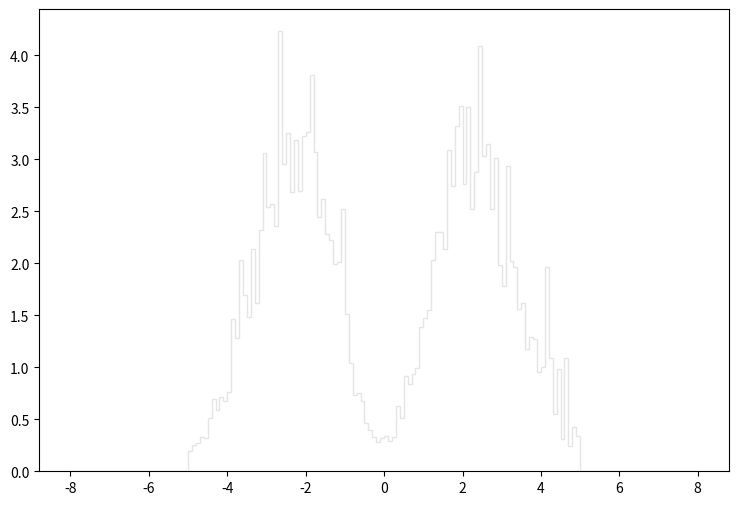

This chart was generated by the following Python code: (Note: this script raises an exception after producing the figure.)
def selection_4():

    # Library import
    import numpy
    import matplotlib
    import matplotlib.pyplot   as plt
    import matplotlib.gridspec as gridspec

    # Library version
    matplotlib_version = matplotlib.__version__
    numpy_version      = numpy.__version__

    # Histo binning
    xBinning = numpy.linspace(-8.0,8.0,161,endpoint=True)

    # Creating data sequence: middle of each bin
    xData = numpy.array([-7.95,-7.85,-7.75,-7.65,-7.55,-7.45,-7.35,-7.25,-7.15,-7.05,-6.95,-6.85,-6.75,-6.65,-6.55,-6.45,-6.35,-6.25,-6.15,-6.05,-5.95,-5.85,-5.75,-5.65,-5.55,-5.45,-5.35,-5.25,-5.15,-5.05,-4.95,-4.85,-4.75,-4.65,-4.55,-4.45,-4.35,-4.25,-4.15,-4.05,-3.95,-3.85,-3.75,-3.65,-3.55,-3.45,-3.35,-3.25,-3.15,-3.05,-2.95,-2.85,-2.75,-2.65,-2.55,-2.45,-2.35,-2.25,-2.15,-2.05,-1.95,-1.85,-1.75,-1.65,-1.55,-1.45,-1.35,-1.25,-1.15,-1.05,-0.95,-0.85,-0.75,-0.65,-0.55,-0.45,-0.35,-0.25,-0.15,-0.05,0.05,0.15,0.25,0.35,0.45,0.55,0.65,0.75,0.85,0.95,1.05,1.15,1.25,1.35,1.45,1.55,1.65,1.75,1.85,1.95,2.05,2.15,2.25,2.35,2.45,2.55,2.65,2.75,2.85,2.95,3.05,3.15,3.25,3.35,3.45,3.55,3.65,3.75,3.85,3.95,4.05,4.15,4.25,4.35,4.45,4.55,4.65,4.75,4.85,4.95,5.05,5.15,5.25,5.35,5.45,5.55,5.65,5.75,5.85,5.95,6.05,6.15,6.25,6.35,6.45,6.55,6.65,6.75,6.85,6.95,7.05,7.15,7.25,7.35,7.45,7.55,7.65,7.75,7.85,7.95])

    # Creating weights for histo: y5_ETA_0
    y5_ETA_0_weights = numpy.array([0.0,0.0,0.0,0.0,0.0,0.0,0.0,0.0,0.0,0.0,0.0,0.0,0.0,0.0,0.0,0.0,0.0,0.0,0.0,0.0,0.0,0.0,0.0,0.0,0.0,0.0,0.0,0.0,0.0,0.0,0.123963584866,0.136780241472,0.178449423346,0.195549036855,0.229717968228,0.238286559882,0.26502042835,0.288499593297,0.367554880236,0.38359950186,0.448775226671,0.462678449779,0.509721031941,0.599481672776,0.591986098517,0.620813723802,0.65822924522,0.704163918037,0.754421915306,0.79399290393,0.821727407981,0.842032284759,0.871928251196,0.871914662121,0.936022325552,0.911485251066,0.977801139292,0.931818505031,0.956367170199,0.943495917483,0.953223697258,0.886883828311,0.90189296237,0.777975380521,0.786469352162,0.734154208647,0.645397960374,0.594106393998,0.533207351135,0.400735446163,0.363323681724,0.309902827098,0.238313458258,0.190202095296,0.148526558532,0.121813113644,0.0908127950023,0.066246424068,0.0513014384393,0.0299262460957,0.0341982158314,0.0470182816969,0.0822865293228,0.0951046247723,0.135747631594,0.173113353047,0.224419387792,0.252193779777,0.310970328926,0.363356695185,0.459512994509,0.507543982085,0.568469004063,0.631531108027,0.656066983476,0.771466213283,0.800348594549,0.875195624534,0.932840883135,0.909344571972,0.959601769883,0.978803133782,0.958523436762,0.936019527801,0.952169744537,0.91365071024,0.867681665055,0.906146742728,0.874103702337,0.851667339076,0.798260273364,0.758696878635,0.722373679092,0.692438144463,0.631561083929,0.554606548181,0.535324848865,0.504348950592,0.475537712134,0.386831703473,0.35794400648,0.368649919927,0.315250408142,0.262868638189,0.246843560853,0.194494684456,0.202998288353,0.160293059365,0.136783878549,0.0908326590334,0.0,0.0,0.0,0.0,0.0,0.0,0.0,0.0,0.0,0.0,0.0,0.0,0.0,0.0,0.0,0.0,0.0,0.0,0.0,0.0,0.0,0.0,0.0,0.0,0.0,0.0,0.0,0.0,0.0,0.0])

    # Creating weights for histo: y5_ETA_1
    y5_ETA_1_weights = numpy.array([0.0,0.0,0.0,0.0,0.0,0.0,0.0,0.0,0.0,0.0,0.0,0.0,0.0,0.0,0.0,0.0,0.0,0.0,0.0,0.0,0.0,0.0,0.0,0.0,0.0,0.0,0.0,0.0,0.0,0.0,0.0,0.0,0.0,0.0,0.0,0.0,0.0,0.0,0.0,0.0,0.0,0.0,0.0,0.0,0.0,0.0,0.0,0.0,0.0,0.0,0.0,0.0,0.0,0.0,0.0,0.0,0.0,0.0,0.0,0.0,0.0,0.0,0.0,0.0,0.0,0.0,0.0,0.0,0.0,0.0,0.0,0.0,0.0,0.0,0.0,0.0,0.0,0.0,0.0,0.0,0.0,0.0,0.0,0.0,0.0,0.0,0.0,0.0,0.0,0.0,0.0,0.0,0.0,0.0,0.0,0.0,0.0,0.0,0.0,0.0,0.0,0.0,0.0,0.0,0.0,0.0,0.0,0.0,0.0,0.0,0.0,0.0,0.0,0.0,0.0,0.0,0.0,0.0,0.0,0.0,0.0,0.0,0.0,0.0,0.0,0.0,0.0,0.0,0.0,0.0,0.0,0.0,0.0,0.0,0.0,0.0,0.0,0.0,0.0,0.0,0.0,0.0,0.0,0.0,0.0,0.0,0.0,0.0,0.0,0.0,0.0,0.0,0.0,0.0,0.0,0.0,0.0,0.0,0.0,0.0])

    # Creating weights for histo: y5_ETA_2
    y5_ETA_2_weights = numpy.array([0.0,0.0,0.0,0.0,0.0,0.0,0.0,0.0,0.0,0.0,0.0,0.0,0.0,0.0,0.0,0.0,0.0,0.0,0.0,0.0,0.0,0.0,0.0,0.0,0.0,0.0,0.0,0.0,0.0,0.0,0.0,0.0,0.0,0.0,0.0,0.0,0.0,0.0,0.0,0.0,0.0,0.0,0.0,0.0,0.0,0.0,0.0,0.0,0.0,0.0,0.0,0.0,0.0,1.0521138287,0.0,0.0,0.0,0.0,0.0,0.0,0.0,0.0,0.0,0.0,0.0,0.0,0.0,0.0,0.0,1.0529581672,0.0,0.0,0.0,0.0,0.0,0.0,0.0,0.0,0.0,0.0,0.0,0.0,0.0,0.0,0.0,0.0,0.0,0.0,0.0,0.0,0.0,0.0,0.0,0.0,0.0,0.0,0.0,0.0,0.0,0.0,0.0,0.0,0.0,0.0,0.0,0.0,0.0,0.0,0.0,0.0,0.0,0.0,0.0,0.0,0.0,0.0,0.0,0.0,0.0,0.0,0.0,1.05462838872,0.0,0.0,0.0,0.0,0.0,0.0,0.0,0.0,0.0,0.0,0.0,0.0,0.0,0.0,0.0,0.0,0.0,0.0,0.0,0.0,0.0,0.0,0.0,0.0,0.0,0.0,0.0,0.0,0.0,0.0,0.0,0.0,0.0,0.0,0.0,0.0,0.0,0.0])

    # Creating weights for histo: y5_ETA_3
    y5_ETA_3_weights = numpy.array([0.0,0.0,0.0,0.0,0.0,0.0,0.0,0.0,0.0,0.0,0.0,0.0,0.0,0.0,0.0,0.0,0.0,0.0,0.0,0.0,0.0,0.0,0.0,0.0,0.0,0.0,0.0,0.0,0.0,0.0,0.0,0.0,0.0,0.0,0.0,0.0,0.23066382848,0.0,0.0,0.0,0.0,0.69099811103,0.230610340271,0.690550070428,0.460764801152,0.229973208092,0.460868549833,0.0,0.690745655905,0.92192538431,0.461177106097,0.691462290316,0.0,0.460062384154,0.461170189518,0.690533931745,0.230742908031,0.461014566496,0.230587822965,0.460908128034,0.460429347082,0.920029088968,0.460863938781,0.23001086502,0.230176939761,0.0,0.230587822965,0.0,0.23075470464,0.0,0.229943159399,0.0,0.0,0.0,0.0,0.0,0.0,0.0,0.0,0.0,0.0,0.0,0.0,0.230742908031,0.0,0.230587822965,0.0,0.0,0.0,0.0,0.0,0.0,0.23001086502,0.23048899274,0.230635893187,0.0,0.690700698143,0.230455985289,0.459667370656,0.690855168402,0.0,0.461102176493,0.0,0.230559772396,1.61298920284,0.691325495758,0.921506931295,0.230513200765,0.691642121363,0.0,0.0,1.38141215541,0.461120236449,0.459480623029,0.0,0.460105804898,0.0,0.230541942993,0.230742908031,0.229922717067,0.230742908031,0.230578408733,0.460551539973,0.0,0.459871025475,0.0,0.690196172149,0.0,0.230610340271,0.230350853292,0.0,0.0,0.0,0.0,0.0,0.0,0.0,0.0,0.0,0.0,0.0,0.0,0.0,0.0,0.0,0.0,0.0,0.0,0.0,0.0,0.0,0.0,0.0,0.0,0.0,0.0,0.0,0.0,0.0,0.0])

    # Creating weights for histo: y5_ETA_4
    y5_ETA_4_weights = numpy.array([0.0,0.0,0.0,0.0,0.0,0.0,0.0,0.0,0.0,0.0,0.0,0.0,0.0,0.0,0.0,0.0,0.0,0.0,0.0,0.0,0.0,0.0,0.0,0.0,0.0,0.0,0.0,0.0,0.0,0.0,0.05545008295,0.0831777596128,0.0276925074851,0.027726153255,0.0277278574713,0.138467538512,0.110770483885,0.138468038621,0.138489466352,0.0553487532476,0.138585410269,0.0276913687762,0.277053718179,0.387612271414,0.277008439113,0.193620864695,0.498687552275,0.415239426243,0.24928087786,0.692425403919,0.581351277156,0.304795244004,0.692108796686,0.996993098496,0.636848716546,0.691768338119,0.470845350736,0.803079054734,0.415369454486,0.802854775249,0.719636314487,0.913857732707,0.553833376828,0.470773796732,0.664714384721,0.581804837213,0.387625351179,0.581451298882,0.470799571561,0.44290697446,0.304595315961,0.277145622757,0.110634915977,0.193828756005,0.276783774928,0.110826303702,0.0830547328898,0.083002067604,0.110929056791,0.166321242549,0.16600328887,0.138467115343,0.0830580797706,0.0830102232217,0.110818802073,0.193788824255,0.332195772683,0.22146460503,0.193890153957,0.470782644808,0.332112985469,0.360244172857,0.359669317221,0.443342068968,0.443055852952,0.415209419725,0.581595560987,0.664560120443,0.83081315587,0.664665912654,0.581453607075,0.968949314709,0.553693731111,0.720213362907,0.49825476596,0.44313702443,0.498355557084,0.470617993659,0.664940587701,0.387776153166,0.387511095592,0.249240138241,0.304442705889,0.3601151833,0.470802649153,0.249112264312,0.332385198444,0.221423480712,0.277017979647,0.193772513019,0.138378519176,0.193801250031,0.166183251037,0.166275886544,0.166081190407,0.0554844750358,0.0830488854658,0.0276603697351,0.0276946271763,0.0,0.0,0.0,0.0,0.0,0.0,0.0,0.0,0.0,0.0,0.0,0.0,0.0,0.0,0.0,0.0,0.0,0.0,0.0,0.0,0.0,0.0,0.0,0.0,0.0,0.0,0.0,0.0,0.0,0.0,0.0])

    # Creating weights for histo: y5_ETA_5
    y5_ETA_5_weights = numpy.array([0.0,0.0,0.0,0.0,0.0,0.0,0.0,0.0,0.0,0.0,0.0,0.0,0.0,0.0,0.0,0.0,0.0,0.0,0.0,0.0,0.0,0.0,0.0,0.0,0.0,0.0,0.0,0.0,0.0,0.0,0.0100443142388,0.0,0.0200705081335,0.0403254238405,0.0201716446551,0.0807139351212,0.0403455892468,0.030260197778,0.0806791629942,0.0705938504151,0.0605965119242,0.0806781920448,0.0604864730098,0.100840624817,0.110916652692,0.13112362777,0.221872264731,0.10081410576,0.130995037653,0.21162795918,0.211776271708,0.191593388313,0.23187201239,0.221743613929,0.292322535996,0.312413421931,0.342685137597,0.302353718144,0.42351485844,0.282287652104,0.403241069903,0.343065142937,0.42340677963,0.342795401044,0.302421684605,0.372950724145,0.413297436052,0.302516716282,0.32277248157,0.222001279638,0.242022439266,0.110888070368,0.141110874455,0.161211105779,0.161368338905,0.121019685099,0.120890730875,0.110996573968,0.0705593817098,0.0806561029449,0.0806338924763,0.0705978555816,0.070434796759,0.120967739303,0.141047216582,0.15119752209,0.0704618012904,0.241809922706,0.201776888155,0.282432930415,0.312517070785,0.211625046331,0.372880937153,0.383079426027,0.373123128356,0.352770510861,0.41328062649,0.302618969396,0.37303258732,0.494209384176,0.433465573152,0.43355963388,0.322750149733,0.332731085246,0.463746634206,0.322540546021,0.282327036241,0.262217520214,0.231835723154,0.151275319414,0.120967678619,0.121073936899,0.161232527351,0.11089383538,0.151283390432,0.0906901979407,0.0605352025351,0.0806960939252,0.100809129644,0.0302337454741,0.0806204205527,0.0302729718317,0.0504105786403,0.0201469582655,0.0503570186415,0.0100585689903,0.0604895315006,0.040328367031,0.0100846025723,0.0100914781081,0.0,0.0,0.0,0.0,0.0,0.0,0.0,0.0,0.0,0.0,0.0,0.0,0.0,0.0,0.0,0.0,0.0,0.0,0.0,0.0,0.0,0.0,0.0,0.0,0.0,0.0,0.0,0.0,0.0,0.0])

    # Creating weights for histo: y5_ETA_6
    y5_ETA_6_weights = numpy.array([0.0,0.0,0.0,0.0,0.0,0.0,0.0,0.0,0.0,0.0,0.0,0.0,0.0,0.0,0.0,0.0,0.0,0.0,0.0,0.0,0.0,0.0,0.0,0.0,0.0,0.0,0.0,0.0,0.0,0.0,0.00566309539064,0.0113244132452,0.0056547040351,0.0141573479573,0.0226123600677,0.0169586563776,0.00848836976858,0.0169688406592,0.0141492644002,0.0339532905478,0.0395971562296,0.0452857334853,0.0396057361117,0.0311424403752,0.0311244687926,0.0622420428996,0.0651058767297,0.0792405976527,0.0848407213257,0.0990240359307,0.093402635689,0.113215199396,0.141482217329,0.118821017341,0.155623748293,0.172614531135,0.175378561314,0.220652098286,0.23477562304,0.268758150594,0.26310223845,0.313980862344,0.305570461773,0.254651785604,0.274457577745,0.260330051611,0.265908398543,0.240512870927,0.212165786919,0.189578458561,0.195223867083,0.181109537808,0.0989646693025,0.0905352237018,0.0396101222397,0.0650598608598,0.0452921587782,0.0395876144773,0.0226458562352,0.0226358335478,0.0226454522497,0.0169651893999,0.0622599336851,0.0565773969742,0.0622544317877,0.0848446072813,0.104685103699,0.0961781698357,0.149932747125,0.124479391873,0.155547491225,0.217833126081,0.212187679085,0.297118123662,0.299850873823,0.232018095103,0.243329880916,0.240437114031,0.263139020366,0.277251926073,0.268736181479,0.214971639214,0.20933973535,0.169716223877,0.135762937177,0.186729668381,0.152796234682,0.144295649162,0.116023860352,0.121641720912,0.096183710208,0.0820483352133,0.0763893835595,0.0565772046002,0.0594113358788,0.0707144648604,0.0339634286596,0.0395983874234,0.0368071824876,0.0198080660023,0.0424610670093,0.0254593419321,0.0169804600511,0.0113156255991,0.00282145382954,0.0113134594674,0.00849051666285,0.0,0.00282933577863,0.00283044000561,0.0,0.0,0.0,0.0,0.0,0.0,0.0,0.0,0.0,0.0,0.0,0.0,0.0,0.0,0.0,0.0,0.0,0.0,0.0,0.0,0.0,0.0,0.0,0.0,0.0,0.0,0.0,0.0,0.0,0.0])

    # Creating weights for histo: y5_ETA_7
    y5_ETA_7_weights = numpy.array([0.0,0.0,0.0,0.0,0.0,0.0,0.0,0.0,0.0,0.0,0.0,0.0,0.0,0.0,0.0,0.0,0.0,0.0,0.0,0.0,0.0,0.0,0.0,0.0,0.0,0.0,0.0,0.0,0.0,0.0,0.0,0.0,0.0,0.0,0.00152224003888,0.00153784437083,0.00151845298118,0.0,0.00304282346156,0.0,0.00455987978059,0.00153528736838,0.00607883612732,0.0061430223242,0.00305709611987,0.00303536159906,0.00456998372142,0.00760634850674,0.0151947389159,0.0167245329828,0.0137570158429,0.021328129943,0.0198004509566,0.015257884115,0.0137029217707,0.0167545576742,0.0289614912191,0.0243696630872,0.0425504585923,0.0335376866604,0.0365092567201,0.0487400233239,0.0562887813766,0.045793302507,0.0472321599249,0.0624167842655,0.0548971883294,0.0533117168339,0.0472676436511,0.0456961387772,0.0411526739125,0.0335059368195,0.0228747855741,0.0167619072838,0.00457807183684,0.00760406327442,0.0121660971287,0.0,0.0,0.00304282346156,0.00152156179516,0.0,0.00761302341748,0.0106751591009,0.0152662735408,0.016838321955,0.0182270318757,0.0304977368726,0.0274602920964,0.0243908257091,0.0457022240649,0.0623720958031,0.0471437991841,0.0578884203672,0.0502632830915,0.0593043663814,0.0593957638581,0.0670210901912,0.0533421787207,0.0471898110489,0.0258863649235,0.0304787602278,0.0335365523155,0.0289759541165,0.0137217329902,0.00610136114474,0.0122339096844,0.0258531971514,0.0137202205304,0.0121798865088,0.00762118479267,0.0152380921598,0.00758493183881,0.0076224006686,0.00914940259282,0.00303137603101,0.00609826414686,0.00455158488356,0.00304607879509,0.0,0.00303825181532,0.0,0.0,0.0,0.00151228970726,0.0,0.00152058342269,0.0,0.0,0.0,0.0,0.0,0.0,0.0,0.0,0.0,0.0,0.0,0.0,0.0,0.0,0.0,0.0,0.0,0.0,0.0,0.0,0.0,0.0,0.0,0.0,0.0,0.0,0.0,0.0,0.0,0.0,0.0,0.0,0.0])

    # Creating weights for histo: y5_ETA_8
    y5_ETA_8_weights = numpy.array([0.0,0.0,0.0,0.0,0.0,0.0,0.0,0.0,0.0,0.0,0.0,0.0,0.0,0.0,0.0,0.0,0.0,0.0,0.0,0.0,0.0,0.0,0.0,0.0,0.0,0.0,0.0,0.0,0.0,0.0,0.00018082205062,0.0,0.0,0.0,0.0,0.000180753035849,0.0,0.000722821120371,0.000541524477662,0.0,0.0,0.000180679746168,0.0,0.00126364043037,0.000721804384905,0.0010852353217,0.0007213291381,0.000902550681031,0.000723317164037,0.000904125850748,0.00126271458489,0.00234786980016,0.00252721692964,0.00270863257661,0.00162588055426,0.00234701366268,0.00216590496198,0.00288903765016,0.00686207089797,0.00649590748461,0.0084851042078,0.0117355689786,0.0122776468839,0.0162535061941,0.0162515420461,0.0187819231797,0.0227447497899,0.0225697210903,0.020226912245,0.0139036071594,0.013899675012,0.0111933408738,0.0102907840307,0.00487520034229,0.00469704441084,0.00306826384973,0.00180435460067,0.000541912300621,0.000541463242457,0.00018018397209,0.000180724112806,0.0,0.000722440999952,0.00234846135534,0.0027107877477,0.00523391924938,0.00631555632886,0.0104757875215,0.00848546237598,0.0155320245457,0.0144433357896,0.0173375772767,0.0187798396423,0.0193192948322,0.0180574144325,0.018956093046,0.0155243951784,0.0104751482105,0.00993068636872,0.00866606386433,0.00704354662477,0.00523739309555,0.00253010846368,0.00270739785923,0.00216557644859,0.00270610729841,0.00144404049726,0.0010818777839,0.00162527821552,0.000542347879338,0.000722736777542,0.00126372900959,0.00198743784786,0.000542567016641,0.000540929071211,0.000180619974447,0.000542204997195,0.000542754573524,0.000180753035849,0.000361448033049,0.0,0.00018046892761,0.00018018397209,0.0,0.000360340176519,0.0,0.00018082205062,0.0,0.0,0.0,0.0,0.0,0.0,0.0,0.0,0.0,0.0,0.0,0.0,0.0,0.0,0.0,0.0,0.0,0.0,0.0,0.0,0.0,0.0,0.0,0.0,0.0,0.0,0.0,0.0,0.0,0.0,0.0,0.0,0.0])

    # Creating weights for histo: y5_ETA_9
    y5_ETA_9_weights = numpy.array([0.0,0.0,0.0,0.0,0.0,0.0,0.0,0.0,0.0,0.0,0.0,0.0,0.0,0.0,0.0,0.0,0.0,0.0,0.0,0.0,0.0,0.0,0.0,0.0,0.0,0.0,0.0,0.0,0.0,0.0,0.0,0.0,0.0,0.0,0.0,0.0,0.0,0.0,0.0,0.0,0.0,0.0,0.0,0.0,0.0,0.0,0.0,0.0,0.0,0.0,0.0121240822392,0.0,0.0,0.0,0.0,0.0,0.0,0.0,0.0,0.0,0.0,0.0121753353338,0.0,0.0,0.0,0.0,0.0,0.0,0.0,0.0,0.0,0.0,0.0,0.0,0.0,0.0,0.0,0.0,0.0,0.0,0.0,0.0,0.0,0.0,0.0,0.0,0.0,0.0,0.0,0.0,0.0,0.0,0.0,0.0,0.0,0.0,0.0,0.0,0.0,0.0,0.0,0.0,0.0,0.0,0.0,0.0,0.0,0.0,0.0,0.0,0.0,0.0,0.0,0.0,0.0,0.0,0.0,0.0,0.0,0.0,0.0,0.0,0.0,0.0,0.0121313846429,0.012170493784,0.0,0.0,0.0,0.0,0.0,0.0,0.0,0.0,0.0,0.0,0.0,0.0,0.0,0.0,0.0,0.0,0.0,0.0,0.0,0.0,0.0,0.0,0.0,0.0,0.0,0.0,0.0,0.0,0.0,0.0,0.0,0.0,0.0,0.0])

    # Creating weights for histo: y5_ETA_10
    y5_ETA_10_weights = numpy.array([0.0,0.0,0.0,0.0,0.0,0.0,0.0,0.0,0.0,0.0,0.0,0.0,0.0,0.0,0.0,0.0,0.0,0.0,0.0,0.0,0.0,0.0,0.0,0.0,0.0,0.0,0.0,0.0,0.0,0.0,0.0,0.0200482816269,0.010032919325,0.0200940397991,0.0100262832744,0.010040728874,0.0100696696577,0.0100271592661,0.0301165257319,0.0401877986198,0.0,0.0502017229729,0.010040728874,0.0,0.0301145712787,0.0402058597513,0.0,0.0100568562125,0.0401512714171,0.0,0.0301337191358,0.0100702894631,0.0,0.050140155629,0.0300994521571,0.0100355638284,0.0100184158769,0.0401671012489,0.0100262832744,0.0301196784758,0.0,0.0,0.0100367001384,0.0100153623019,0.0,0.0,0.0,0.0100369728528,0.0100609841169,0.0,0.0,0.0100568562125,0.0100602899348,0.0,0.0,0.0,0.0,0.0,0.0,0.0,0.0,0.0,0.0,0.0,0.0,0.0,0.0,0.0,0.0,0.0,0.0,0.0,0.0100340928234,0.0100568562125,0.0,0.0,0.0100532489446,0.0200646444914,0.0301498340782,0.0200868128673,0.0301214387233,0.0301310828965,0.010045943504,0.0200609297906,0.0200572522781,0.0,0.0301088194839,0.010045943504,0.0,0.0301025759767,0.0200638924608,0.0201178403294,0.0300965762597,0.0100299566548,0.0200777058588,0.0100187051194,0.0301077410223,0.0301692711779,0.0100355638284,0.0100324441408,0.0200798255935,0.0,0.0100369728528,0.0200832055994,0.0,0.0,0.0100696696577,0.0,0.0100187051194,0.0,0.0,0.0,0.0,0.0,0.0,0.0,0.0,0.0,0.0,0.0,0.0,0.0,0.0,0.0,0.0,0.0,0.0,0.0,0.0,0.0,0.0,0.0,0.0,0.0,0.0,0.0,0.0,0.0,0.0,0.0])

    # Creating weights for histo: y5_ETA_11
    y5_ETA_11_weights = numpy.array([0.0,0.0,0.0,0.0,0.0,0.0,0.0,0.0,0.0,0.0,0.0,0.0,0.0,0.0,0.0,0.0,0.0,0.0,0.0,0.0,0.0,0.0,0.0,0.0,0.0,0.0,0.0,0.0,0.0,0.0,0.0,0.0,0.027528906052,0.0275004145408,0.00549723253823,0.0164559054838,0.0110056171082,0.0770310847232,0.0440020169472,0.0550197773788,0.0330105907486,0.0549847571553,0.0880434418024,0.121014169624,0.0934786861076,0.088023372208,0.0990548644673,0.148394743497,0.170526224648,0.121020669897,0.0935958535372,0.15400569832,0.154120306267,0.159507367295,0.142959864833,0.132024495368,0.137438938798,0.0990098500734,0.09901927547,0.115524891795,0.126518641842,0.0935515297974,0.093431802885,0.0660046708025,0.0824784357877,0.0495015327065,0.0275040343806,0.0220225528175,0.0275192084565,0.0330340486105,0.0164733099661,0.0275217679392,0.0329655113519,0.0439578150875,0.0,0.0,0.0110062752609,0.0,0.00551642865838,0.0,0.0110014894345,0.0,0.0,0.0,0.00548486983059,0.0165070057588,0.0219859725285,0.0219787084729,0.0165035849898,0.00547500566556,0.0275132728943,0.0385051663,0.0440374840644,0.044009736022,0.0220046486267,0.0550118551704,0.0384934454944,0.0825167874013,0.0880206908452,0.110052636558,0.14301101386,0.0660153962538,0.131970543098,0.143017067239,0.0990156596928,0.176047841337,0.0880200814446,0.197998127364,0.170386184381,0.214440691037,0.143028077078,0.126557521602,0.0935057028693,0.131973996368,0.104504450001,0.0824594631145,0.0880294662144,0.0990419858005,0.0770282002268,0.0385437169845,0.093524188022,0.0329922193506,0.0439702062338,0.0494880040123,0.0274670884511,0.0164765154134,0.0165101502661,0.0110076159423,0.0,0.0,0.0,0.0,0.0,0.0,0.0,0.0,0.0,0.0,0.0,0.0,0.0,0.0,0.0,0.0,0.0,0.0,0.0,0.0,0.0,0.0,0.0,0.0,0.0,0.0,0.0,0.0,0.0,0.0,0.0,0.0])

    # Creating weights for histo: y5_ETA_12
    y5_ETA_12_weights = numpy.array([0.0,0.0,0.0,0.0,0.0,0.0,0.0,0.0,0.0,0.0,0.0,0.0,0.0,0.0,0.0,0.0,0.0,0.0,0.0,0.0,0.0,0.0,0.0,0.0,0.0,0.0,0.0,0.0,0.0,0.0,0.00295951811421,0.00197732645128,0.00197152968191,0.00295928643583,0.00592186366661,0.00987037268305,0.01085092937,0.0207193219645,0.0266392456253,0.0276407455567,0.028623627044,0.0355145717021,0.0404587005084,0.0641487365048,0.0641549894161,0.0779455847088,0.0908030933323,0.0976870675978,0.118420518737,0.134203548075,0.124356054634,0.15294139863,0.14111461829,0.164805415859,0.148037633167,0.173660419974,0.167735345678,0.157909697343,0.129282066031,0.136210652413,0.143068813378,0.118434026628,0.116449328556,0.0907610465126,0.0917853615533,0.0858828538536,0.0789525038298,0.074021401922,0.0542925851865,0.0532850247413,0.043435847824,0.0345419393777,0.0305952140442,0.02170902153,0.0207304168737,0.0167830582326,0.0197372180829,0.0157865405889,0.0128227127758,0.0128305249066,0.00986615998453,0.00690961520977,0.00986402758147,0.0157867610441,0.014804897659,0.0207205124226,0.0207221037084,0.0246750458785,0.037493750378,0.0404612658053,0.052290892022,0.0562621319741,0.0838910210491,0.0760040557735,0.0927646636498,0.0976987316822,0.110520726977,0.116438546292,0.137177368522,0.138187053353,0.158856171656,0.150984357665,0.150957943123,0.147020653273,0.14705933314,0.158884710584,0.170699626426,0.164805215445,0.150007139872,0.127317208927,0.128292182085,0.111518587393,0.113461960135,0.0848529272258,0.0789430042147,0.0710696269962,0.0680978106882,0.0601910445271,0.0444232466388,0.0375123808468,0.0276393907592,0.0197400559426,0.0167706926998,0.0128311221398,0.0118483408594,0.00395131440911,0.00987038069961,0.0029602820917,0.00395139457464,0.000988169205568,0.0,0.0,0.0,0.0,0.0,0.0,0.0,0.0,0.0,0.0,0.0,0.0,0.0,0.0,0.0,0.0,0.0,0.0,0.0,0.0,0.0,0.0,0.0,0.0,0.0,0.0,0.0,0.0,0.0,0.0])

    # Creating weights for histo: y5_ETA_13
    y5_ETA_13_weights = numpy.array([0.0,0.0,0.0,0.0,0.0,0.0,0.0,0.0,0.0,0.0,0.0,0.0,0.0,0.0,0.0,0.0,0.0,0.0,0.0,0.0,0.0,0.0,0.0,0.0,0.0,0.0,0.0,0.0,0.0,0.0,0.000504681037704,0.000503671973307,0.00176456195464,0.000504660632358,0.000755173872422,0.00201613107137,0.00327592596577,0.00529417519215,0.0068046149611,0.00655434938593,0.00806678967907,0.0118487246305,0.0141165268453,0.0199131736963,0.0216750313423,0.025703510894,0.0294920955878,0.0383192364958,0.0451163014787,0.0514189129036,0.0655416533771,0.0612468480422,0.0673042752234,0.0753688683269,0.084949578687,0.0897367930441,0.0869634663706,0.0826847452501,0.0771372116724,0.0806578141488,0.0839370333775,0.0783864990135,0.0670502486628,0.0713396925929,0.0617651038368,0.0617637834908,0.0536893878188,0.0468792033984,0.042600082173,0.0365502369785,0.0357939388114,0.0249608242935,0.0199132857256,0.0189086904992,0.0141160467195,0.0113435242567,0.00982887138384,0.00806677367488,0.00655327710497,0.00554515695498,0.00605215780052,0.00756480614817,0.00731059153827,0.00856933735779,0.0105868419891,0.0153780934039,0.0216767717984,0.0173945337564,0.0264688394271,0.0289911283232,0.039827543706,0.0378074463954,0.0458857831001,0.0514283153673,0.0569729681902,0.0665465566842,0.0627730079301,0.0720907693918,0.0756350180641,0.0799050969201,0.084943377062,0.0950353813926,0.0925039581031,0.0889801947985,0.0897338722788,0.0857211408535,0.0791502991462,0.0710932280136,0.064783694775,0.0587401112211,0.0544593095555,0.0506669158636,0.0294945042189,0.0327642849745,0.0259641471865,0.0209241385917,0.0161316028403,0.0128579570719,0.00933106894848,0.00730930720174,0.00554801370351,0.00478856671143,0.00403261663563,0.00378056139153,0.00252239772454,0.00277569329364,0.00100821417463,0.00126128688534,0.000251610007442,0.000756471412406,0.0,0.0,0.0,0.0,0.0,0.0,0.0,0.0,0.0,0.0,0.0,0.0,0.0,0.0,0.0,0.0,0.0,0.0,0.0,0.0,0.0,0.0,0.0,0.0,0.0,0.0,0.0,0.0,0.0,0.0])

    # Creating weights for histo: y5_ETA_14
    y5_ETA_14_weights = numpy.array([0.0,0.0,0.0,0.0,0.0,0.0,0.0,0.0,0.0,0.0,0.0,0.0,0.0,0.0,0.0,0.0,0.0,0.0,0.0,0.0,0.0,0.0,0.0,0.0,0.0,0.0,0.0,0.0,0.0,0.0,0.000283977747238,0.000287149054267,0.000572588282153,0.000861412770317,0.000858295851403,0.00142987955307,0.000286470602518,0.00143133723455,0.00114646648244,0.00314967975478,0.00143539834714,0.00458092700899,0.00572614176495,0.00572488204022,0.00887589450378,0.00687069166619,0.0117318864331,0.0166067212195,0.0148997042245,0.0194603276701,0.0289359571241,0.0266276915096,0.0332252898502,0.0378142970935,0.0454913195661,0.0449598057087,0.0495311568101,0.0549714880283,0.0569548746331,0.0561062300727,0.0547004972433,0.0529467404615,0.0503814110187,0.0541014781366,0.0486773333815,0.0406767916019,0.0323569395958,0.030924262654,0.0326287901929,0.0232006503618,0.0223406982723,0.0142995053756,0.0151709549527,0.012310100086,0.00628567350013,0.00573181752472,0.00401849090845,0.00458032714007,0.00286325034326,0.00229178121656,0.00286209959471,0.00286791932303,0.0034422868164,0.00429854371334,0.00830191692521,0.00858663371096,0.012892912734,0.017165629091,0.0168902892563,0.0223353894324,0.0277613837834,0.0317646990079,0.0314883094026,0.0463769560433,0.0415021712459,0.0532427457806,0.0518193568092,0.0506945225999,0.0532901654188,0.0604011015885,0.0618298493889,0.0529604874576,0.0501400037693,0.0469480212582,0.0512360742639,0.0406824003763,0.0403468137063,0.0337859473393,0.0326440368614,0.0260378603952,0.0203291778152,0.0200419105868,0.0191930160811,0.0117343858869,0.00829913853232,0.0074362530838,0.00657747773718,0.00430174301425,0.00487045774283,0.00315259311817,0.00228915079134,0.00114443492636,0.00257910743211,0.00114010487254,0.00200939792091,0.000284795068643,0.00056885029895,0.00057293550628,0.000571773260246,0.0,0.0,0.0,0.0,0.0,0.0,0.0,0.0,0.0,0.0,0.0,0.0,0.0,0.0,0.0,0.0,0.0,0.0,0.0,0.0,0.0,0.0,0.0,0.0,0.0,0.0,0.0,0.0,0.0,0.0,0.0])

    # Creating weights for histo: y5_ETA_15
    y5_ETA_15_weights = numpy.array([0.0,0.0,0.0,0.0,0.0,0.0,0.0,0.0,0.0,0.0,0.0,0.0,0.0,0.0,0.0,0.0,0.0,0.0,0.0,0.0,0.0,0.0,0.0,0.0,0.0,0.0,0.0,0.0,0.0,0.0,0.0,2.16183861439e-05,8.63057189591e-05,0.000129546170972,0.000129534771369,0.0,0.000216184825376,8.64063036859e-05,0.000280700707334,0.000151290996308,0.000343864814384,0.000475236011402,0.00045192089084,0.000626447126673,0.000691282784241,0.000842869834928,0.00116482645762,0.00148853954109,0.00179281043509,0.00228305829786,0.0026565620784,0.00323996606677,0.00354227220577,0.0048817875112,0.00483674650875,0.0055062049219,0.00647856166663,0.0083109094432,0.010836939788,0.0103221597294,0.0116587756801,0.0111792505683,0.0117918241274,0.0115967274768,0.0106233439296,0.0103026672476,0.0087245850872,0.00896027605718,0.00732098389953,0.00608985618106,0.00529092007837,0.00423109653165,0.00373464594406,0.00246244654793,0.00138103626153,0.00123146719193,0.000626284514698,0.000734473865917,0.000388650122069,0.0003024053826,0.000259128426714,0.000324041408791,0.000324110309328,0.000734695990522,0.00125304093941,0.00190098972784,0.00243916830843,0.00388459639742,0.00395128951961,0.00520522608219,0.00617679491323,0.00706303436772,0.00844436442048,0.0106022127549,0.0106257328169,0.010321690334,0.0109931520597,0.0110134366462,0.0122880379218,0.0115752861658,0.0109044237576,0.00973780856822,0.00872044434928,0.00798841804505,0.00645591753002,0.00587542211667,0.00459957191406,0.00377876198612,0.00272170242387,0.00228751923049,0.00224688509639,0.00138248132877,0.00157694261925,0.00131750233797,0.0012097350235,0.000820836750529,0.000799498958053,0.000583190664925,0.000151293091823,0.000323896231502,0.000302211254077,0.000365614459405,0.000194622854691,0.000172681931048,0.000172930920157,0.000108112320082,0.000108021374725,8.64105785368e-05,4.3232363324e-05,4.32178204489e-05,0.0,0.0,0.0,0.0,0.0,0.0,0.0,0.0,0.0,0.0,0.0,0.0,0.0,0.0,0.0,0.0,0.0,0.0,0.0,0.0,0.0,0.0,0.0,0.0,0.0,0.0,0.0,0.0,0.0,0.0])

    # Creating weights for histo: y5_ETA_16
    y5_ETA_16_weights = numpy.array([0.0,0.0,0.0,0.0,0.0,0.0,0.0,0.0,0.0,0.0,0.0,0.0,0.0,0.0,0.0,0.0,0.0,0.0,0.0,0.0,0.0,0.0,0.0,0.0,0.0,0.0,0.0,0.0,0.0,0.0,0.0,0.0,0.0,0.0,0.0,0.0,2.84351493948e-05,0.0,2.84032779014e-05,2.84032779014e-05,5.66147921853e-05,2.84351493948e-05,0.000227045925014,0.0001421027366,0.000112796482557,0.000312102861689,0.000197667863576,0.000113539596278,0.000396873311361,0.000367328318149,0.000395936473615,0.000708057751265,0.000396131771908,0.000651620108741,0.000965491051181,0.000879619802305,0.000880139013586,0.00139258465716,0.00175110242323,0.00221253214253,0.00235228255203,0.00286066554554,0.00355000911627,0.00326002753637,0.00369005061676,0.0035997173588,0.00374092767873,0.00339743733666,0.0023248308892,0.00207089706738,0.00223909271049,0.00141794135593,0.00127481072654,0.000795641535978,0.000454222989491,0.000142036572806,8.51254470194e-05,0.000113605596705,5.67883329125e-05,2.84547980368e-05,2.84547980368e-05,2.84139710399e-05,2.83743618726e-05,0.000113634512734,0.000141877943066,0.000451559506905,0.000648251176044,0.000622686852162,0.00181417263343,0.00224276996201,0.00263463041915,0.00249890330302,0.00328969505513,0.00331668483379,0.00337519115307,0.00334402213944,0.00320317419809,0.00354279421808,0.00269834667314,0.00263009474622,0.00201206401331,0.0019257585042,0.00144814115536,0.00133110742756,0.00082220715347,0.000793713206665,0.000596513019383,0.000454040612073,0.000369145260603,0.000281842319291,0.000282366431595,0.00016884124135,0.000227264985838,0.000170495558989,0.000141913779932,0.000198366927507,5.68172637929e-05,8.506562485e-05,0.000113666384228,0.000113678280344,5.68899474316e-05,2.84547980368e-05,0.0,8.52138139279e-05,0.0,0.0,2.83743618726e-05,2.84547980368e-05,0.0,2.83743618726e-05,0.0,0.0,0.0,0.0,0.0,0.0,0.0,0.0,0.0,0.0,0.0,0.0,0.0,0.0,0.0,0.0,0.0,0.0,0.0,0.0,0.0,0.0,0.0,0.0,0.0,0.0,0.0,0.0,0.0,0.0])

    # Creating a new Canvas
    fig   = plt.figure(figsize=(12,6),dpi=80)
    frame = gridspec.GridSpec(1,1,right=0.7)
    pad   = fig.add_subplot(frame[0])

    # Creating a new Stack
    pad.hist(x=xData, bins=xBinning, weights=y5_ETA_0_weights+y5_ETA_1_weights+y5_ETA_2_weights+y5_ETA_3_weights+y5_ETA_4_weights+y5_ETA_5_weights+y5_ETA_6_weights+y5_ETA_7_weights+y5_ETA_8_weights+y5_ETA_9_weights+y5_ETA_10_weights+y5_ETA_11_weights+y5_ETA_12_weights+y5_ETA_13_weights+y5_ETA_14_weights+y5_ETA_15_weights+y5_ETA_16_weights,\
             label="$bg\_vbf\_1600\_inf$", histtype="step", rwidth=1.0,\
             color=None, edgecolor="#e5e5e5", linewidth=1, linestyle="solid",\
             bottom=None, cumulative=False, normed=False, align="mid", orientation="vertical")

    pad.hist(x=xData, bins=xBinning, weights=y5_ETA_0_weights+y5_ETA_1_weights+y5_ETA_2_weights+y5_ETA_3_weights+y5_ETA_4_weights+y5_ETA_5_weights+y5_ETA_6_weights+y5_ETA_7_weights+y5_ETA_8_weights+y5_ETA_9_weights+y5_ETA_10_weights+y5_ETA_11_weights+y5_ETA_12_weights+y5_ETA_13_weights+y5_ETA_14_weights+y5_ETA_15_weights,\
             label="$bg\_vbf\_1200\_1600$", histtype="step", rwidth=1.0,\
             color=None, edgecolor="#f2f2f2", linewidth=1, linestyle="solid",\
             bottom=None, cumulative=False, normed=False, align="mid", orientation="vertical")

    pad.hist(x=xData, bins=xBinning, weights=y5_ETA_0_weights+y5_ETA_1_weights+y5_ETA_2_weights+y5_ETA_3_weights+y5_ETA_4_weights+y5_ETA_5_weights+y5_ETA_6_weights+y5_ETA_7_weights+y5_ETA_8_weights+y5_ETA_9_weights+y5_ETA_10_weights+y5_ETA_11_weights+y5_ETA_12_weights+y5_ETA_13_weights+y5_ETA_14_weights,\
             label="$bg\_vbf\_800\_1200$", histtype="step", rwidth=1.0,\
             color=None, edgecolor="#ccc6aa", linewidth=1, linestyle="solid",\
             bottom=None, cumulative=False, normed=False, align="mid", orientation="vertical")

    pad.hist(x=xData, bins=xBinning, weights=y5_ETA_0_weights+y5_ETA_1_weights+y5_ETA_2_weights+y5_ETA_3_weights+y5_ETA_4_weights+y5_ETA_5_weights+y5_ETA_6_weights+y5_ETA_7_weights+y5_ETA_8_weights+y5_ETA_9_weights+y5_ETA_10_weights+y5_ETA_11_weights+y5_ETA_12_weights+y5_ETA_13_weights,\
             label="$bg\_vbf\_600\_800$", histtype="step", rwidth=1.0,\
             color=None, edgecolor="#ccc6aa", linewidth=1, linestyle="solid",\
             bottom=None, cumulative=False, normed=False, align="mid", orientation="vertical")

    pad.hist(x=xData, bins=xBinning, weights=y5_ETA_0_weights+y5_ETA_1_weights+y5_ETA_2_weights+y5_ETA_3_weights+y5_ETA_4_weights+y5_ETA_5_weights+y5_ETA_6_weights+y5_ETA_7_weights+y5_ETA_8_weights+y5_ETA_9_weights+y5_ETA_10_weights+y5_ETA_11_weights+y5_ETA_12_weights,\
             label="$bg\_vbf\_400\_600$", histtype="step", rwidth=1.0,\
             color=None, edgecolor="#c1bfa8", linewidth=1, linestyle="solid",\
             bottom=None, cumulative=False, normed=False, align="mid", orientation="vertical")

    pad.hist(x=xData, bins=xBinning, weights=y5_ETA_0_weights+y5_ETA_1_weights+y5_ETA_2_weights+y5_ETA_3_weights+y5_ETA_4_weights+y5_ETA_5_weights+y5_ETA_6_weights+y5_ETA_7_weights+y5_ETA_8_weights+y5_ETA_9_weights+y5_ETA_10_weights+y5_ETA_11_weights,\
             label="$bg\_vbf\_200\_400$", histtype="step", rwidth=1.0,\
             color=None, edgecolor="#bab5a3", linewidth=1, linestyle="solid",\
             bottom=None, cumulative=False, normed=False, align="mid", orientation="vertical")

    pad.hist(x=xData, bins=xBinning, weights=y5_ETA_0_weights+y5_ETA_1_weights+y5_ETA_2_weights+y5_ETA_3_weights+y5_ETA_4_weights+y5_ETA_5_weights+y5_ETA_6_weights+y5_ETA_7_weights+y5_ETA_8_weights+y5_ETA_9_weights+y5_ETA_10_weights,\
             label="$bg\_vbf\_100\_200$", histtype="step", rwidth=1.0,\
             color=None, edgecolor="#b2a596", linewidth=1, linestyle="solid",\
             bottom=None, cumulative=False, normed=False, align="mid", orientation="vertical")

    pad.hist(x=xData, bins=xBinning, weights=y5_ETA_0_weights+y5_ETA_1_weights+y5_ETA_2_weights+y5_ETA_3_weights+y5_ETA_4_weights+y5_ETA_5_weights+y5_ETA_6_weights+y5_ETA_7_weights+y5_ETA_8_weights+y5_ETA_9_weights,\
             label="$bg\_vbf\_0\_100$", histtype="step", rwidth=1.0,\
             color=None, edgecolor="#b7a39b", linewidth=1, linestyle="solid",\
             bottom=None, cumulative=False, normed=False, align="mid", orientation="vertical")

    pad.hist(x=xData, bins=xBinning, weights=y5_ETA_0_weights+y5_ETA_1_weights+y5_ETA_2_weights+y5_ETA_3_weights+y5_ETA_4_weights+y5_ETA_5_weights+y5_ETA_6_weights+y5_ETA_7_weights+y5_ETA_8_weights,\
             label="$bg\_dip\_1600\_inf$", histtype="step", rwidth=1.0,\
             color=None, edgecolor="#ad998c", linewidth=1, linestyle="solid",\
             bottom=None, cumulative=False, normed=False, align="mid", orientation="vertical")

    pad.hist(x=xData, bins=xBinning, weights=y5_ETA_0_weights+y5_ETA_1_weights+y5_ETA_2_weights+y5_ETA_3_weights+y5_ETA_4_weights+y5_ETA_5_weights+y5_ETA_6_weights+y5_ETA_7_weights,\
             label="$bg\_dip\_1200\_1600$", histtype="step", rwidth=1.0,\
             color=None, edgecolor="#9b8e82", linewidth=1, linestyle="solid",\
             bottom=None, cumulative=False, normed=False, align="mid", orientation="vertical")

    pad.hist(x=xData, bins=xBinning, weights=y5_ETA_0_weights+y5_ETA_1_weights+y5_ETA_2_weights+y5_ETA_3_weights+y5_ETA_4_weights+y5_ETA_5_weights+y5_ETA_6_weights,\
             label="$bg\_dip\_800\_1200$", histtype="step", rwidth=1.0,\
             color=None, edgecolor="#876656", linewidth=1, linestyle="solid",\
             bottom=None, cumulative=False, normed=False, align="mid", orientation="vertical")

    pad.hist(x=xData, bins=xBinning, weights=y5_ETA_0_weights+y5_ETA_1_weights+y5_ETA_2_weights+y5_ETA_3_weights+y5_ETA_4_weights+y5_ETA_5_weights,\
             label="$bg\_dip\_600\_800$", histtype="step", rwidth=1.0,\
             color=None, edgecolor="#afcec6", linewidth=1, linestyle="solid",\
             bottom=None, cumulative=False, normed=False, align="mid", orientation="vertical")

    pad.hist(x=xData, bins=xBinning, weights=y5_ETA_0_weights+y5_ETA_1_weights+y5_ETA_2_weights+y5_ETA_3_weights+y5_ETA_4_weights,\
             label="$bg\_dip\_400\_600$", histtype="step", rwidth=1.0,\
             color=None, edgecolor="#84c1a3", linewidth=1, linestyle="solid",\
             bottom=None, cumulative=False, normed=False, align="mid", orientation="vertical")

    pad.hist(x=xData, bins=xBinning, weights=y5_ETA_0_weights+y5_ETA_1_weights+y5_ETA_2_weights+y5_ETA_3_weights,\
             label="$bg\_dip\_200\_400$", histtype="step", rwidth=1.0,\
             color=None, edgecolor="#89a8a0", linewidth=1, linestyle="solid",\
             bottom=None, cumulative=False, normed=False, align="mid", orientation="vertical")

    pad.hist(x=xData, bins=xBinning, weights=y5_ETA_0_weights+y5_ETA_1_weights+y5_ETA_2_weights,\
             label="$bg\_dip\_100\_200$", histtype="step", rwidth=1.0,\
             color=None, edgecolor="#829e8c", linewidth=1, linestyle="solid",\
             bottom=None, cumulative=False, normed=False, align="mid", orientation="vertical")

    pad.hist(x=xData, bins=xBinning, weights=y5_ETA_0_weights+y5_ETA_1_weights,\
             label="$bg\_dip\_0\_100$", histtype="step", rwidth=1.0,\
             color=None, edgecolor="#adbcc6", linewidth=1, linestyle="solid",\
             bottom=None, cumulative=False, normed=False, align="mid", orientation="vertical")

    pad.hist(x=xData, bins=xBinning, weights=y5_ETA_0_weights,\
             label="$signal$", histtype="step", rwidth=1.0,\
             color=None, edgecolor="#7a8e99", linewidth=1, linestyle="solid",\
             bottom=None, cumulative=False, normed=False, align="mid", orientation="vertical")


    # Axis
    plt.rc('text',usetex=False)
    plt.xlabel(r"\eta [ j_{2} ] ",\
               fontsize=16,color="black")
    plt.ylabel(r"$\mathrm{Events}$ $(\mathcal{L}_{\mathrm{int}} = 40.0\ \mathrm{fb}^{-1})$ ",\
               fontsize=16,color="black")

    # Boundary of y-axis
    ymax=(y5_ETA_0_weights+y5_ETA_1_weights+y5_ETA_2_weights+y5_ETA_3_weights+y5_ETA_4_weights+y5_ETA_5_weights+y5_ETA_6_weights+y5_ETA_7_weights+y5_ETA_8_weights+y5_ETA_9_weights+y5_ETA_10_weights+y5_ETA_11_weights+y5_ETA_12_weights+y5_ETA_13_weights+y5_ETA_14_weights+y5_ETA_15_weights+y5_ETA_16_weights).max()*1.1
    ymin=0 # linear scale
    #ymin=min([x for x in (y5_ETA_0_weights+y5_ETA_1_weights+y5_ETA_2_weights+y5_ETA_3_weights+y5_ETA_4_weights+y5_ETA_5_weights+y5_ETA_6_weights+y5_ETA_7_weights+y5_ETA_8_weights+y5_ETA_9_weights+y5_ETA_10_weights+y5_ETA_11_weights+y5_ETA_12_weights+y5_ETA_13_weights+y5_ETA_14_weights+y5_ETA_15_weights+y5_ETA_16_weights) if x])/100. # log scale
    plt.gca().set_ylim(ymin,ymax)

    # Log/Linear scale for X-axis
    plt.gca().set_xscale("linear")
    #plt.gca().set_xscale("log",nonposx="clip")

    # Log/Linear scale for Y-axis
    plt.gca().set_yscale("linear")
    #plt.gca().set_yscale("log",nonposy="clip")

    # Legend
    plt.legend(bbox_to_anchor=(1.05,1), loc=2, borderaxespad=0.)

    # Saving the image
    plt.savefig('../../HTML/MadAnalysis5job_0/selection_4.png')
    plt.savefig('../../PDF/MadAnalysis5job_0/selection_4.png')
    plt.savefig('../../DVI/MadAnalysis5job_0/selection_4.eps')

# Running!
if __name__ == '__main__':
    selection_4()
